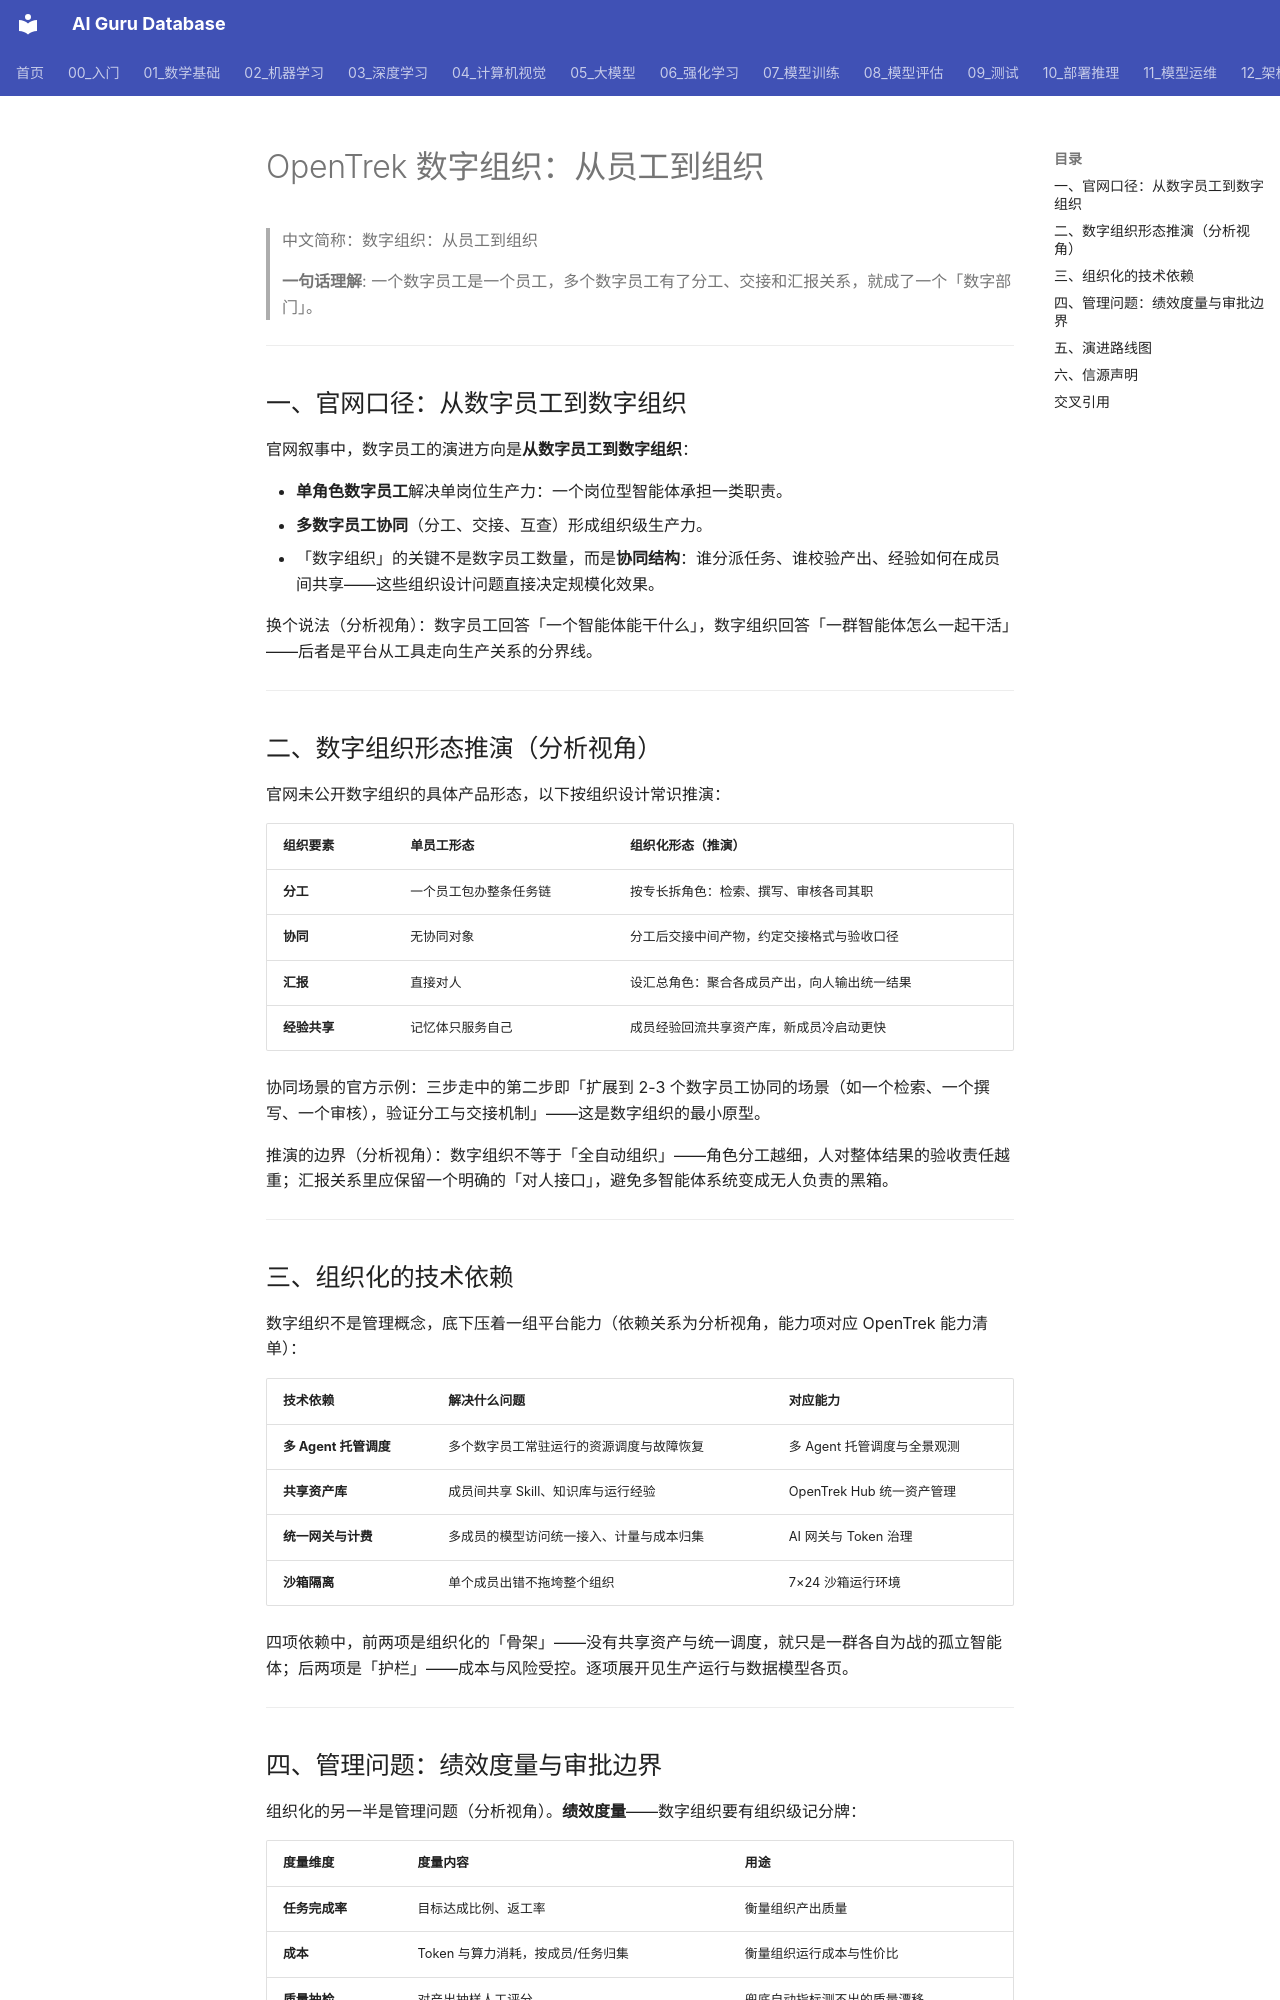

repository: ai-guru-global/ai-guru-database · page: 12_架构基建/06_云厂商/Alibaba_Cloud/产品/14_OpenTrek/04_数字员工/02_Digital_Organization/index.html · generator: mkdocs

---
title: "OpenTrek 数字组织：从员工到组织"
category: 12_架构基建/Alibaba_Cloud
tags: ["opentrek", "digital-organization", "multi-agent", "governance"]
summary: "展开 OpenTrek「从数字员工到数字组织」的官网叙事：组织形态推演、组织化的技术依赖、绩效度量与审批边界、演进路线图。"
created: 2026-11-06
updated: 2026-11-06
tier: supporting
aliases: ["OpenTrek 数字组织", "OpenTrek Digital Organization"]
sources: ["阿里云官网产品页 https://www.aliyun.com/product/opentrek（2026-11 检索）"]
name_zh: "数字组织：从员工到组织"
---

# OpenTrek 数字组织：从员工到组织

> 中文简称：数字组织：从员工到组织

> **一句话理解**: 一个数字员工是一个员工，多个数字员工有了分工、交接和汇报关系，就成了一个「数字部门」。

---

## 一、官网口径：从数字员工到数字组织

官网叙事中，数字员工的演进方向是**从数字员工到数字组织**：

- **单角色数字员工**解决单岗位生产力：一个岗位型智能体承担一类职责。
- **多数字员工协同**（分工、交接、互查）形成组织级生产力。
- 「数字组织」的关键不是数字员工数量，而是**协同结构**：谁分派任务、谁校验产出、经验如何在成员间共享——这些组织设计问题直接决定规模化效果。

换个说法（分析视角）：数字员工回答「一个智能体能干什么」，数字组织回答「一群智能体怎么一起干活」——后者是平台从工具走向生产关系的分界线。

---

## 二、数字组织形态推演（分析视角）

官网未公开数字组织的具体产品形态，以下按组织设计常识推演：

| **组织要素** | **单员工形态** | **组织化形态（推演）** |
| --- | --- | --- |
| **分工** | 一个员工包办整条任务链 | 按专长拆角色：检索、撰写、审核各司其职 |
| **协同** | 无协同对象 | 分工后交接中间产物，约定交接格式与验收口径 |
| **汇报** | 直接对人 | 设汇总角色：聚合各成员产出，向人输出统一结果 |
| **经验共享** | 记忆体只服务自己 | 成员经验回流共享资产库，新成员冷启动更快 |

协同场景的官方示例：三步走中的第二步即「扩展到 2-3 个数字员工协同的场景（如一个检索、一个撰写、一个审核），验证分工与交接机制」——这是数字组织的最小原型。

推演的边界（分析视角）：数字组织不等于「全自动组织」——角色分工越细，人对整体结果的验收责任越重；汇报关系里应保留一个明确的「对人接口」，避免多智能体系统变成无人负责的黑箱。

---

## 三、组织化的技术依赖

数字组织不是管理概念，底下压着一组平台能力（依赖关系为分析视角，能力项对应 OpenTrek 能力清单）：

| **技术依赖** | **解决什么问题** | **对应能力** |
| --- | --- | --- |
| **多 Agent 托管调度** | 多个数字员工常驻运行的资源调度与故障恢复 | 多 Agent 托管调度与全景观测 |
| **共享资产库** | 成员间共享 Skill、知识库与运行经验 | OpenTrek Hub 统一资产管理 |
| **统一网关与计费** | 多成员的模型访问统一接入、计量与成本归集 | AI 网关与 Token 治理 |
| **沙箱隔离** | 单个成员出错不拖垮整个组织 | 7×24 沙箱运行环境 |

四项依赖中，前两项是组织化的「骨架」——没有共享资产与统一调度，就只是一群各自为战的孤立智能体；后两项是「护栏」——成本与风险受控。逐项展开见生产运行与数据模型各页。

---
